Run: headless pygame with SDL's dummy video driver; simulated clock (each Clock.tick advances the game by its frame time, no real sleeping); random seed 0; keys injected as events and as key.get_pressed() state; no mouse input.
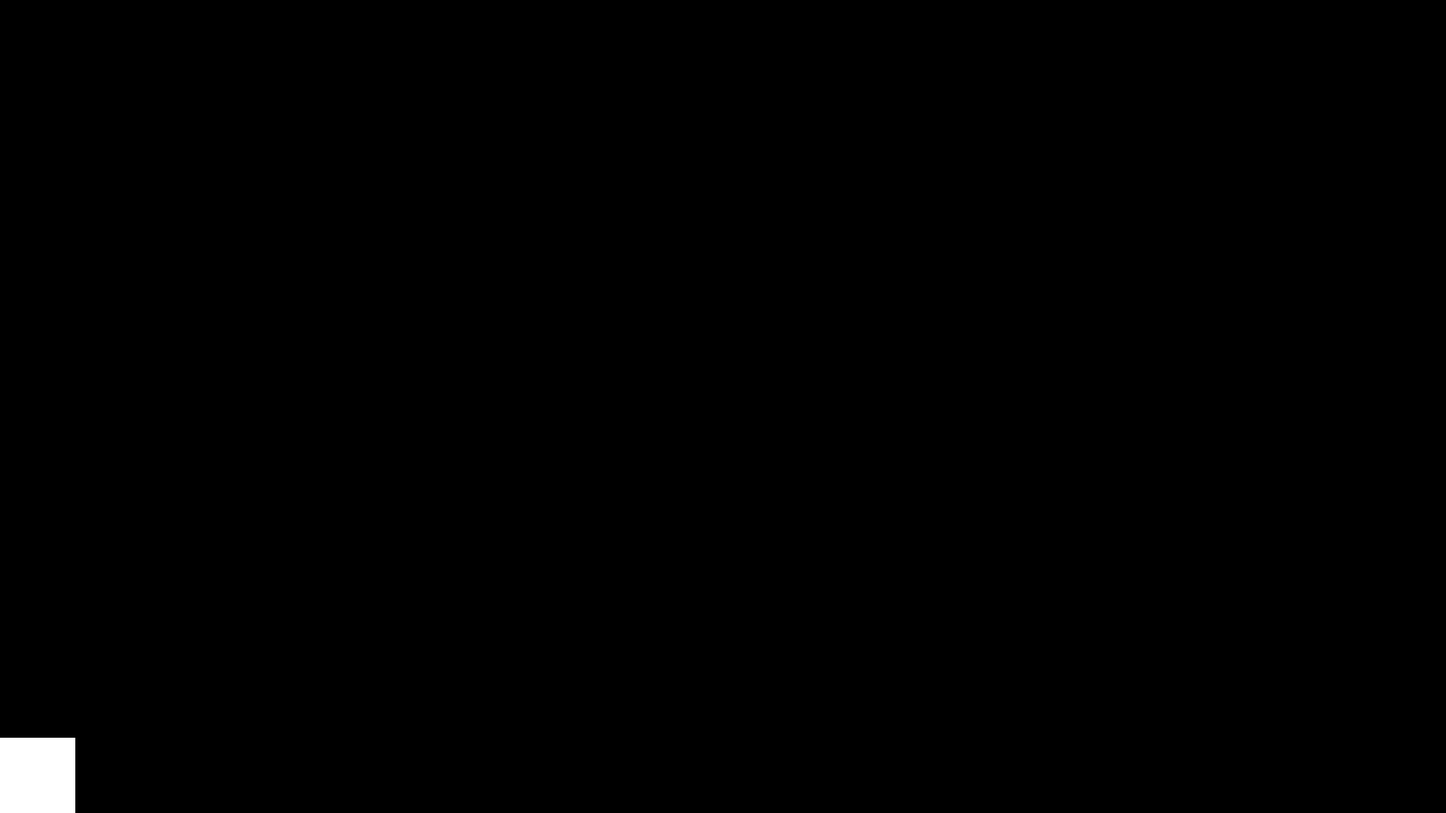
Frame 1 of 4 · flips 1–60 · no input
Frame 2 of 4 · flips 61–180 · tapped SPACE, RETURN · held RIGHT (→), D · screen unchanged from frame 1, image omitted
Frame 3 of 4 · flips 181–300 · held DOWN (↓), S · screen unchanged from frame 2, image omitted
Frame 4 of 4 · flips 301–420 · held LEFT (←), A, UP (↑), W · screen unchanged from frame 3, image omitted

The pygame program that drew these frames:

import pygame
import sys
import time
import random

sys.setrecursionlimit(10000000)

def init(len_i):
    global init_list
    init_list = []
    
    for i in range(len_i):
        init_list.append(i)
    random.shuffle(init_list)
    
def swap(list_s, ind1,ind2):
    list_s[ind1] , list_s[ind2] = list_s[ind2] , list_s[ind1]
    update_screen(list_s)
    return(list_s)

def quicksort(list_s,start,end):
    pivot = list_s[end]
    if start > end:
        return[]
    elif start == end:
        return[list_s[start]]

    i = start-1
    for j in range(start,end):
        if list_s[j] < pivot:
            i += 1
            list_s = swap(list_s,j,i)   
    i += 1
    list_s = swap(list_s,end,i)
    return quicksort(list_s, start, i - 1) + [list_s[i]] + quicksort(list_s, i + 1, end)

def update_screen(list_s):
    rectangles = []
    screen.fill(BG_COLOUR)
    j = 0
    for i in list_s:
        j+=1
        rectangles.append((j,SCREEN_HEIGHT-i,1,i))

    for i in rectangles:
        pygame.draw.rect(screen, (255,255,255), i)

    clock.tick(60)
        
        
    



def main():
    pygame.init()

    SCREEN_WIDTH= 1920
    SCREEN_HEIGHT= 1080
    screen = pygame.display.set_mode((SCREEN_WIDTH, SCREEN_HEIGHT))


    clock = pygame.time.Clock()

    BG_COLOUR = (0,0,0)

    running = True

    while running:
        for event in pygame.event.get():
            if event.type == pygame.QUIT:
                running = False

        # --- Game Logic Updates ---
        # (Move players, check collisions, etc. would go here)


        

        # --- Drawing / Rendering ---
        screen.fill(BG_COLOUR)  # Clear the screen with a solid background
        
        # (Draw your sprites, shapes, and text here)

        height = 100
        rect = (0,SCREEN_HEIGHT-height,100,height)

        pygame.draw.rect(screen, (255,255,255), rect)





        # --- Update the Display ---
        pygame.display.flip()  # Swap buffers to reveal the new frame
        
        # --- Maintain Frame Rate ---
          # Cap the game loop at 60 Frames Per Second

    # 5. Clean up and Exit safely
    pygame.quit()
    sys.exit()
                


main()
